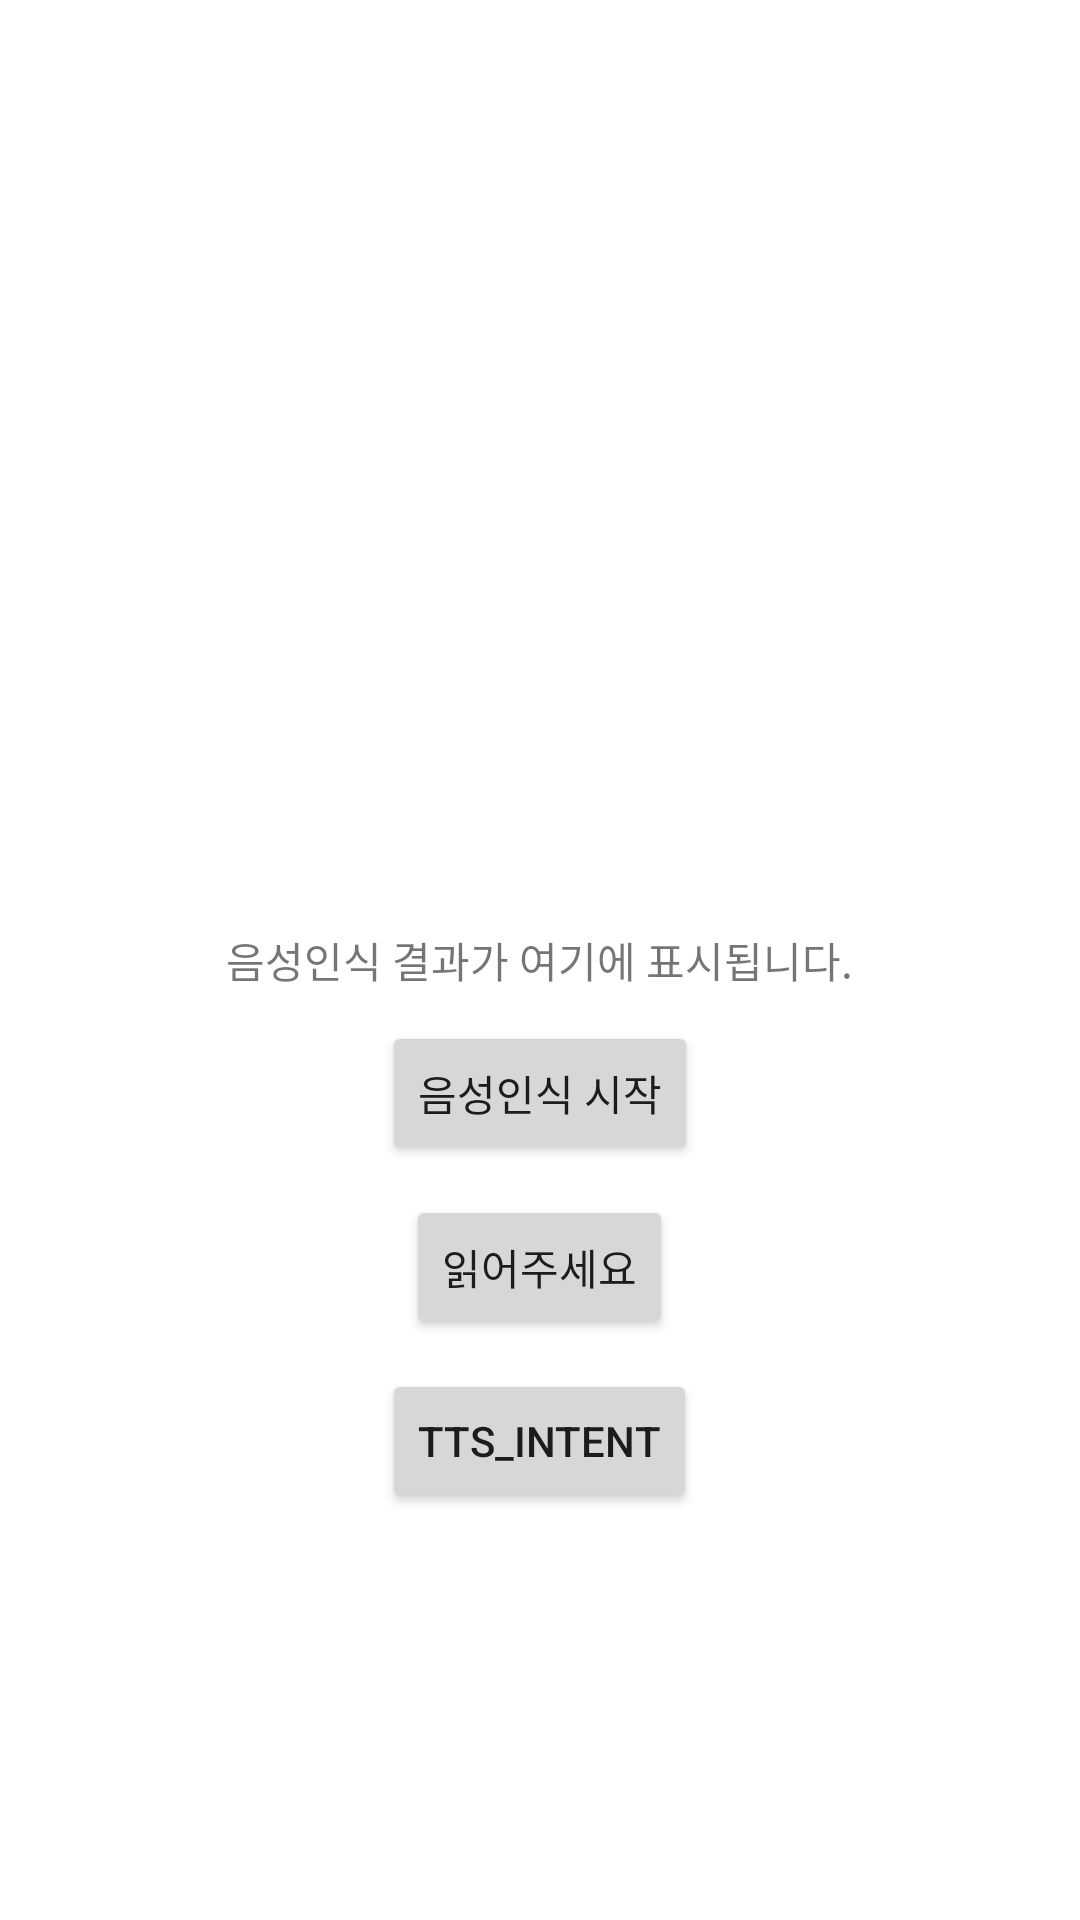

Android layout source for this screen:
<!-- AndroidManifest.xml: application theme Theme.STT_Test -->
<!-- res/layout/activity_main.xml -->
<?xml version="1.0" encoding="utf-8"?>
<RelativeLayout xmlns:android="http://schemas.android.com/apk/res/android"
    xmlns:app="http://schemas.android.com/apk/res-auto"
    xmlns:tools="http://schemas.android.com/tools"
    android:layout_width="match_parent"
    android:layout_height="match_parent"
    tools:context=".MainActivity">

        <TextView
            android:layout_centerInParent="true"
            android:id="@+id/sttResult"
            android:layout_width="wrap_content"
            android:layout_height="wrap_content"
            android:layout_gravity="center"
            android:text="음성인식 결과가 여기에 표시됩니다." />

        <Button
            android:id="@+id/sttStart"
            android:layout_marginTop="10dp"
            android:layout_centerHorizontal="true"
            android:layout_below="@+id/sttResult"
            android:layout_width="wrap_content"
            android:layout_height="wrap_content"
            android:layout_gravity="center"
            android:text="음성인식 시작" />

    <Button
        android:id="@+id/read_text"
        android:layout_marginTop="10dp"
        android:layout_centerHorizontal="true"
        android:layout_below="@+id/sttStart"
        android:layout_width="wrap_content"
        android:layout_height="wrap_content"
        android:layout_gravity="center"
        android:text="읽어주세요" />


    <Button
        android:id="@+id/tts_Intent"
        android:layout_marginTop="10dp"
        android:layout_below="@+id/read_text"
        android:layout_centerHorizontal="true"
        android:layout_width="wrap_content"
        android:layout_height="wrap_content"
        android:text="tts_Intent"/>

</RelativeLayout>
<!-- resources referenced by this layout -->
<resources>
  <style name="Theme.STT_Test" parent="Theme.MaterialComponents.DayNight.DarkActionBar">
          
          <item name="colorPrimary">@color/purple_500</item>
          <item name="colorPrimaryVariant">@color/purple_700</item>
          <item name="colorOnPrimary">@color/white</item>
          
          <item name="colorSecondary">@color/teal_200</item>
          <item name="colorSecondaryVariant">@color/teal_700</item>
          <item name="colorOnSecondary">@color/black</item>
          
          <item name="android:statusBarColor" tools:targetApi="l">?attr/colorPrimaryVariant</item>
          
      </style>
  <!-- not gathered from this repository: default colours our renderer supplied (Android Studio template values) -->
  <color name="purple_500">#FF6200EE</color>
  <color name="purple_700">#FF3700B3</color>
  <color name="teal_200">#FF03DAC5</color>
  <color name="teal_700">#FF018786</color>
  <color name="black">#FF000000</color>
  <color name="white">#FFFFFFFF</color>
</resources>
